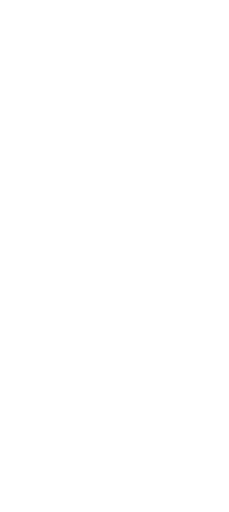
t = 0.00 s
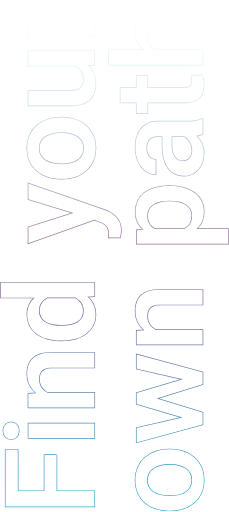
t = 1.50 s
t = 3.00 s: frame unchanged from t = 1.50 s, image omitted
t = 4.50 s: frame unchanged from t = 1.50 s, image omitted

The animated SVG that drew these frames (rendered in a browser with its animation timeline set to each time). Animation: 1 CSS @keyframes rule; one cycle of 6.00 s, repeats indefinitely.

<svg fill="none" height="738" viewBox="0 0 330 738" width="330" xmlns="http://www.w3.org/2000/svg"> <g opacity="0.8"> <mask fill="black" height="738" id="path-1-outside-1_8389_25115" maskUnits="userSpaceOnUse" width="330" x="0" y="-0.900391"> <rect fill="white" height="738" width="330" y="-0.900391"/> <path d="M42.4 21.1996C40.2 17.5996 39.1 13.3996 39.1 8.59961C39.1 7.29961 39.2 5.89961 39.5 4.49961C39.7 2.99961 40 1.89961 40.3 1.09961L60 1.29961C59.8 2.59961 59.6 3.99961 59.5 5.49961C59.4 6.99961 59.3 8.39961 59.3 9.89961C59.3 13.4996 59.8 16.6996 60.9 19.4996C61.9 22.2996 63.4 24.5996 65.3 26.3996C66.9 27.9996 68.9 29.1996 71.1 30.1996H136V51.3996H40.9V31.1996L52.1 30.5996C51.9 30.4996 51.7 30.3996 51.5 30.1996C47.6 27.7996 44.6 24.7996 42.4 21.1996ZM292 72.1996H224.2C223 71.5996 221.8 70.8996 220.8 70.0996C218.2 68.1996 216.1 65.7996 214.6 62.8996C213.1 59.9996 212.3 56.5996 212.3 52.7996C212.3 49.1996 212.9 46.0996 214.1 43.5996C215.3 41.0996 217.2 39.1996 219.9 37.8996C222.6 36.5996 226.2 35.8996 230.8 35.8996H292V14.5996H230.9C224.4 14.5996 218.9 15.2996 214.4 16.7996C209.8 18.1996 206.1 20.2996 203.3 22.9996C200.4 25.7996 198.3 28.9996 197.1 32.7996C195.8 36.5996 195.2 40.7996 195.2 45.4996C195.2 51.0996 196.3 56.0996 198.6 60.6996C200.8 65.1996 203.9 68.9996 207.9 72.1996H157V93.2996H292V72.1996ZM116.8 126.4C115.4 127.8 113.5 128.9 111.3 129.7C109 130.5 106.1 130.9 102.6 130.9H40.9V152.1H102.3C108.6 152.1 114 151.3 118.5 149.8C123 148.3 126.7 146.1 129.5 143.4C132.3 140.6 134.4 137.2 135.7 133.4C137 129.5 137.7 125.3 137.7 120.7C137.7 114.3 136.6 108.8 134.4 104.3C132.4 100.1 129.6 96.6996 126.2 93.7996L135.9 93.2996V73.2996H40.9V94.5996H109.1C112.4 96.0996 115 98.3996 117.1 101.4C119.4 104.9 120.6 109.6 120.6 115.6C120.6 117.7 120.3 119.7 119.7 121.6C119.2 123.3 118.2 125 116.8 126.4ZM292 550V541.9V536.5L196.9 510.8V531.5L263.6 546.6L196.9 566.4V568.7V580.2V582.2L263.1 601.8L196.9 617V637.7L292 612V606.6V598.5V594.5L225.8 574.4L292 554V550ZM275.6 108.8C275.8 109.6 276 110.7 276.1 112.1C276.3 113.4 276.4 114.9 276.4 116.3C276.4 118.4 276.1 120.1 275.6 121.7C275.1 123.2 274 124.4 272.5 125.3C270.9 126.1 268.7 126.5 265.7 126.5H212.4V109.5H196.9V126.5H173.6V147.7H196.9V163.2H212.4V147.7H267C273.5 147.7 278.7 146.6 282.6 144.5C286.5 142.4 289.4 139.5 291.1 135.7C292.8 131.9 293.6 127.6 293.6 122.8C293.6 119.8 293.4 117.2 293 114.9C292.6 112.6 292.1 110.5 291.6 108.7L275.6 108.8ZM291.4 208.3C289.8 204.5 287.8 201.2 285.3 198.5C284.4 197.5 283.5 196.6 282.6 195.8C282.8 195.8 283.1 195.7 283.3 195.7C286.8 195.1 289.7 194.3 292 193.3V171.6H290.6C288.1 172.8 285.1 173.7 281.7 174.3C278.2 174.9 274.3 175.2 270 175.2H227.7C220.4 175.2 214.4 176.8 209.6 180C204.7 183.2 201.1 187.5 198.7 193.1C196.3 198.6 195.1 204.9 195.1 212.1C195.1 218.1 195.9 223.5 197.5 228.3C199.1 233.1 201.3 237.2 204 240.7C206.8 244.2 209.9 246.8 213.4 248.6C216.9 250.4 220.5 251.3 224.3 251.3V230.2C221.8 230.2 219.5 229.5 217.5 228.1C215.5 226.7 213.9 224.7 212.8 222.2C211.6 219.7 211 216.7 211 213.2C211 209.4 211.7 206.3 213 203.9C214.3 201.4 216.3 199.5 218.7 198.3C221.2 197.1 224.1 196.5 227.5 196.5H234.1V210C234.1 216.9 234.8 223.1 236.2 228.5C237.5 233.9 239.5 238.5 242.2 242.2C244.8 245.9 248.1 248.7 252 250.6C255.9 252.5 260.3 253.4 265.4 253.4C270.8 253.4 275.6 252 279.9 249.3C284.1 246.5 287.5 242.7 290 237.9C292.5 233 293.7 227.5 293.7 221.3C293.8 216.4 293 212 291.4 208.3ZM275.2 225.4C274 227.6 272.4 229.3 270.4 230.5C268.3 231.7 266 232.3 263.5 232.3C261 232.3 258.7 231.8 256.7 230.8C254.7 229.8 253 228.3 251.6 226.3C250.2 224.3 249.1 221.8 248.4 218.8C247.6 215.8 247.3 212.4 247.3 208.4V196.4H265.2C266.1 196.8 266.9 197.4 267.8 198C270.4 199.9 272.6 202.5 274.4 205.7C276.2 208.9 277 212.7 277 217C277 220.4 276.4 223.1 275.2 225.4ZM219.7 441.1C222.3 439.8 225.9 439.1 230.5 439.1H292V417.8H230.6C224.1 417.8 218.6 418.5 214.2 419.9C209.7 421.3 206 423.4 203.2 426.1C200.4 428.7 198.4 431.9 197.1 435.7C195.8 439.4 195.2 443.5 195.2 448.1C195.2 453.8 196.3 458.9 198.5 463.6C200.7 468.2 203.8 472.2 207.8 475.6C208 475.8 208.2 475.9 208.4 476L196.9 476.7V496.7H292V475.5H224.5C223.2 474.8 221.9 474.1 220.8 473.2C218.2 471.2 216.1 468.8 214.6 465.9C213.1 463 212.3 459.8 212.3 456.1C212.3 452.4 212.9 449.3 214.1 446.9C215.1 444.3 217 442.4 219.7 441.1ZM58.1 510.6C53.6 512 49.9 514.1 47.1 516.8C44.3 519.4 42.3 522.6 41 526.4C39.7 530.1 39.1 534.2 39.1 538.8C39.1 544.5 40.2 549.6 42.4 554.3C44.6 558.9 47.7 562.9 51.7 566.3C51.9 566.5 52.1 566.6 52.3 566.7L40.8 567.4V587.4H136V566.2H68.5C67.2 565.5 65.9 564.8 64.8 563.9C62.2 561.9 60.1 559.5 58.6 556.6C57.1 553.7 56.3 550.5 56.3 546.8C56.3 543.1 56.9 540 58.1 537.6C59.2 535.1 61.1 533.2 63.8 531.9C66.4 530.6 70 529.9 74.6 529.9H136V508.6H74.6C68.1 508.5 62.6 509.2 58.1 510.6ZM290.2 673.3C287.7 667.9 284.3 663.2 280 659.4C275.6 655.6 270.5 652.7 264.6 650.7C258.7 648.7 252.4 647.7 245.5 647.7H243.5C236.6 647.7 230.3 648.7 224.4 650.7C218.5 652.7 213.4 655.6 209 659.4C204.6 663.2 201.2 667.9 198.8 673.4C196.3 678.8 195.1 685.1 195.1 692C195.1 698.9 196.3 705.1 198.8 710.6C201.2 716 204.6 720.7 209 724.5C213.3 728.3 218.5 731.1 224.4 733.1C230.3 735.1 236.6 736.1 243.5 736.1H245.5C252.4 736.1 258.7 735.1 264.6 733.1C270.5 731.1 275.6 728.2 280 724.4C284.3 720.6 287.7 716 290.2 710.5C292.6 705 293.8 698.8 293.8 691.8C293.8 684.9 292.6 678.8 290.2 673.3ZM274.4 702.3C272.8 705.2 270.5 707.6 267.6 709.5C264.7 711.4 261.4 712.8 257.6 713.6C253.8 714.5 249.7 714.9 245.5 714.9H243.5C239.3 714.9 235.3 714.5 231.5 713.6C227.7 712.7 224.3 711.3 221.4 709.5C218.5 707.7 216.2 705.3 214.5 702.4C212.8 699.5 212 696 212 692C212 688 212.8 684.6 214.5 681.7C216.1 678.8 218.4 676.4 221.4 674.5C224.3 672.6 227.7 671.2 231.5 670.3C235.3 669.4 239.2 668.9 243.5 668.9H245.5C249.8 668.9 253.8 669.4 257.6 670.3C261.4 671.2 264.7 672.6 267.6 674.4C270.5 676.3 272.7 678.7 274.4 681.6C276 684.5 276.9 687.9 276.9 691.8C276.9 695.9 276.1 699.4 274.4 702.3ZM166 311.6C163.5 309.3 160.9 307.5 158.2 306.1C155.4 304.7 152.9 303.6 150.6 302.7L40.9 264.5V287.2L105.9 307L40.9 327.6V350.5L135.8 316.8L144.1 319.9C147.3 321 149.8 322.2 151.7 323.8C153.6 325.3 154.9 327.2 155.7 329.5C156.6 331.8 157 334.8 157 338.3C157 338.8 157 339.5 156.9 340.4C156.8 341.2 156.8 341.9 156.7 342.5L172.9 342.4C173.3 340.9 173.6 339.3 173.9 337.6C174.3 335.8 174.4 334 174.4 332.1C174.4 327.4 173.6 323.3 172 320C170.5 316.6 168.5 313.9 166 311.6ZM134.4 438.4C132.3 434.3 129.5 430.8 125.8 427.9L136 426.9V407.7H1V429H50C46.8 431.7 44.3 434.8 42.5 438.4C40.3 442.7 39.2 447.8 39.2 453.5C39.2 459.3 40.4 464.5 42.7 469.1C45 473.7 48.3 477.7 52.6 480.9C56.9 484.1 62 486.6 68 488.3C73.9 490 80.5 490.8 87.7 490.8H89.5C96.4 490.8 102.8 490 108.7 488.3C114.6 486.6 119.7 484.1 124 480.9C128.3 477.7 131.7 473.8 134.1 469.2C136.5 464.6 137.7 459.4 137.7 453.6C137.8 447.8 136.6 442.7 134.4 438.4ZM118.2 458.1C116.6 460.8 114.3 463 111.5 464.7C108.6 466.4 105.3 467.7 101.6 468.5C97.8 469.3 93.8 469.6 89.5 469.6H87.7C83.4 469.6 79.3 469.2 75.5 468.4C71.7 467.6 68.4 466.3 65.5 464.6C62.6 462.8 60.4 460.6 58.7 457.9C57.1 455.2 56.2 451.9 56.2 448.1C56.2 444.5 56.8 441.3 58.1 438.7C59.3 436 61.1 433.7 63.4 431.9C64.8 430.7 66.4 429.8 68.1 428.9H108.5C108.6 429 108.8 429 108.9 429.1C112.5 430.9 115.3 433.3 117.4 436.4C119.5 439.5 120.6 443.5 120.6 448.3C120.6 452 119.8 455.3 118.2 458.1ZM40.9 631.6H136V610.3H40.9V631.6ZM283.1 330.1C286.2 327.4 288.6 324.2 290.5 320.6C292.7 316.1 293.8 311 293.8 305C293.8 299 292.6 293.8 290.2 289.2C287.8 284.6 284.4 280.8 280.1 277.7C275.7 274.5 270.6 272.2 264.7 270.6C258.8 269 252.4 268.1 245.5 268.1H243.7C236.4 268.1 229.8 268.9 223.9 270.5C217.9 272.1 212.8 274.5 208.6 277.6C204.3 280.8 201 284.7 198.8 289.3C196.5 293.9 195.3 299.2 195.3 305.2C195.3 311.1 196.4 316.2 198.6 320.6C200.6 324.6 203.4 328 206.9 330.9L197 331.8V351.3H328.7V330.1H283.1ZM273.8 322.9C271.7 326 268.9 328.4 265.4 330.1H223.6C222.1 329.3 220.6 328.4 219.3 327.4C217.1 325.6 215.3 323.3 214.1 320.6C212.8 317.9 212.2 314.7 212.2 310.9C212.2 307.1 213 303.8 214.7 301.1C216.3 298.3 218.5 296.1 221.4 294.3C224.3 292.5 227.6 291.3 231.4 290.4C235.2 289.6 239.2 289.2 243.6 289.2H245.4C249.7 289.2 253.7 289.6 257.5 290.4C261.3 291.2 264.7 292.5 267.6 294.3C270.5 296 272.7 298.2 274.4 300.9C276 303.6 276.9 306.8 276.9 310.7C276.9 315.7 275.9 319.7 273.8 322.9ZM81.5 655.7H64V707.9H25.6V648.4H8V707.9V713.5V730H136V707.9H81.5V655.7ZM134.2 195C131.7 189.6 128.3 184.9 124 181.1C119.6 177.3 114.5 174.4 108.6 172.4C102.7 170.4 96.4 169.4 89.5 169.4H87.5C80.6 169.4 74.3 170.4 68.4 172.4C62.5 174.4 57.4 177.3 53 181.1C48.6 184.9 45.2 189.6 42.8 195.1C40.3 200.5 39.1 206.8 39.1 213.7C39.1 220.6 40.3 226.8 42.8 232.3C45.2 237.8 48.6 242.4 53 246.2C57.3 250 62.5 252.8 68.4 254.8C74.3 256.8 80.6 257.8 87.5 257.8H89.5C96.4 257.8 102.7 256.8 108.6 254.8C114.5 252.8 119.6 249.9 124 246.1C128.3 242.3 131.7 237.7 134.2 232.2C136.6 226.7 137.8 220.5 137.8 213.5C137.8 206.6 136.6 200.5 134.2 195ZM118.4 224C116.8 226.9 114.5 229.3 111.6 231.2C108.7 233.1 105.4 234.5 101.6 235.3C97.8 236.2 93.7 236.6 89.5 236.6H87.5C83.3 236.6 79.3 236.2 75.5 235.3C71.7 234.4 68.3 233 65.4 231.2C62.5 229.3 60.2 227 58.5 224.1C56.8 221.2 56 217.7 56 213.7C56 209.7 56.8 206.3 58.5 203.4C60.1 200.5 62.4 198.1 65.4 196.2C68.3 194.3 71.7 192.9 75.5 192C79.3 191.1 83.2 190.6 87.5 190.6H89.5C93.8 190.6 97.8 191.1 101.6 192C105.4 192.9 108.7 194.3 111.6 196.1C114.5 198 116.7 200.4 118.4 203.3C120 206.2 120.9 209.6 120.9 213.5C120.9 217.6 120.1 221.1 118.4 224ZM23.9 629.8C26 627.6 27.1 624.6 27.1 620.8C27.1 617 26 614.1 23.9 611.9C21.8 609.7 19.2 608.6 16 608.6C12.8 608.6 10.1 609.7 8 611.9C5.8 614.1 4.7 617 4.7 620.8C4.7 624.6 5.8 627.6 8 629.8C10.1 631.9 12.8 633 16 633C19.1 633 21.7 631.9 23.9 629.8Z"/> </mask> <path class="path-text"  d="M42.4 21.1996C40.2 17.5996 39.1 13.3996 39.1 8.59961C39.1 7.29961 39.2 5.89961 39.5 4.49961C39.7 2.99961 40 1.89961 40.3 1.09961L60 1.29961C59.8 2.59961 59.6 3.99961 59.5 5.49961C59.4 6.99961 59.3 8.39961 59.3 9.89961C59.3 13.4996 59.8 16.6996 60.9 19.4996C61.9 22.2996 63.4 24.5996 65.3 26.3996C66.9 27.9996 68.9 29.1996 71.1 30.1996H136V51.3996H40.9V31.1996L52.1 30.5996C51.9 30.4996 51.7 30.3996 51.5 30.1996C47.6 27.7996 44.6 24.7996 42.4 21.1996ZM292 72.1996H224.2C223 71.5996 221.8 70.8996 220.8 70.0996C218.2 68.1996 216.1 65.7996 214.6 62.8996C213.1 59.9996 212.3 56.5996 212.3 52.7996C212.3 49.1996 212.9 46.0996 214.1 43.5996C215.3 41.0996 217.2 39.1996 219.9 37.8996C222.6 36.5996 226.2 35.8996 230.8 35.8996H292V14.5996H230.9C224.4 14.5996 218.9 15.2996 214.4 16.7996C209.8 18.1996 206.1 20.2996 203.3 22.9996C200.4 25.7996 198.3 28.9996 197.1 32.7996C195.8 36.5996 195.2 40.7996 195.2 45.4996C195.2 51.0996 196.3 56.0996 198.6 60.6996C200.8 65.1996 203.9 68.9996 207.9 72.1996H157V93.2996H292V72.1996ZM116.8 126.4C115.4 127.8 113.5 128.9 111.3 129.7C109 130.5 106.1 130.9 102.6 130.9H40.9V152.1H102.3C108.6 152.1 114 151.3 118.5 149.8C123 148.3 126.7 146.1 129.5 143.4C132.3 140.6 134.4 137.2 135.7 133.4C137 129.5 137.7 125.3 137.7 120.7C137.7 114.3 136.6 108.8 134.4 104.3C132.4 100.1 129.6 96.6996 126.2 93.7996L135.9 93.2996V73.2996H40.9V94.5996H109.1C112.4 96.0996 115 98.3996 117.1 101.4C119.4 104.9 120.6 109.6 120.6 115.6C120.6 117.7 120.3 119.7 119.7 121.6C119.2 123.3 118.2 125 116.8 126.4ZM292 550V541.9V536.5L196.9 510.8V531.5L263.6 546.6L196.9 566.4V568.7V580.2V582.2L263.1 601.8L196.9 617V637.7L292 612V606.6V598.5V594.5L225.8 574.4L292 554V550ZM275.6 108.8C275.8 109.6 276 110.7 276.1 112.1C276.3 113.4 276.4 114.9 276.4 116.3C276.4 118.4 276.1 120.1 275.6 121.7C275.1 123.2 274 124.4 272.5 125.3C270.9 126.1 268.7 126.5 265.7 126.5H212.4V109.5H196.9V126.5H173.6V147.7H196.9V163.2H212.4V147.7H267C273.5 147.7 278.7 146.6 282.6 144.5C286.5 142.4 289.4 139.5 291.1 135.7C292.8 131.9 293.6 127.6 293.6 122.8C293.6 119.8 293.4 117.2 293 114.9C292.6 112.6 292.1 110.5 291.6 108.7L275.6 108.8ZM291.4 208.3C289.8 204.5 287.8 201.2 285.3 198.5C284.4 197.5 283.5 196.6 282.6 195.8C282.8 195.8 283.1 195.7 283.3 195.7C286.8 195.1 289.7 194.3 292 193.3V171.6H290.6C288.1 172.8 285.1 173.7 281.7 174.3C278.2 174.9 274.3 175.2 270 175.2H227.7C220.4 175.2 214.4 176.8 209.6 180C204.7 183.2 201.1 187.5 198.7 193.1C196.3 198.6 195.1 204.9 195.1 212.1C195.1 218.1 195.9 223.5 197.5 228.3C199.1 233.1 201.3 237.2 204 240.7C206.8 244.2 209.9 246.8 213.4 248.6C216.9 250.4 220.5 251.3 224.3 251.3V230.2C221.8 230.2 219.5 229.5 217.5 228.1C215.5 226.7 213.9 224.7 212.8 222.2C211.6 219.7 211 216.7 211 213.2C211 209.4 211.7 206.3 213 203.9C214.3 201.4 216.3 199.5 218.7 198.3C221.2 197.1 224.1 196.5 227.5 196.5H234.1V210C234.1 216.9 234.8 223.1 236.2 228.5C237.5 233.9 239.5 238.5 242.2 242.2C244.8 245.9 248.1 248.7 252 250.6C255.9 252.5 260.3 253.4 265.4 253.4C270.8 253.4 275.6 252 279.9 249.3C284.1 246.5 287.5 242.7 290 237.9C292.5 233 293.7 227.5 293.7 221.3C293.8 216.4 293 212 291.4 208.3ZM275.2 225.4C274 227.6 272.4 229.3 270.4 230.5C268.3 231.7 266 232.3 263.5 232.3C261 232.3 258.7 231.8 256.7 230.8C254.7 229.8 253 228.3 251.6 226.3C250.2 224.3 249.1 221.8 248.4 218.8C247.6 215.8 247.3 212.4 247.3 208.4V196.4H265.2C266.1 196.8 266.9 197.4 267.8 198C270.4 199.9 272.6 202.5 274.4 205.7C276.2 208.9 277 212.7 277 217C277 220.4 276.4 223.1 275.2 225.4ZM219.7 441.1C222.3 439.8 225.9 439.1 230.5 439.1H292V417.8H230.6C224.1 417.8 218.6 418.5 214.2 419.9C209.7 421.3 206 423.4 203.2 426.1C200.4 428.7 198.4 431.9 197.1 435.7C195.8 439.4 195.2 443.5 195.2 448.1C195.2 453.8 196.3 458.9 198.5 463.6C200.7 468.2 203.8 472.2 207.8 475.6C208 475.8 208.2 475.9 208.4 476L196.9 476.7V496.7H292V475.5H224.5C223.2 474.8 221.9 474.1 220.8 473.2C218.2 471.2 216.1 468.8 214.6 465.9C213.1 463 212.3 459.8 212.3 456.1C212.3 452.4 212.9 449.3 214.1 446.9C215.1 444.3 217 442.4 219.7 441.1ZM58.1 510.6C53.6 512 49.9 514.1 47.1 516.8C44.3 519.4 42.3 522.6 41 526.4C39.7 530.1 39.1 534.2 39.1 538.8C39.1 544.5 40.2 549.6 42.4 554.3C44.6 558.9 47.7 562.9 51.7 566.3C51.9 566.5 52.1 566.6 52.3 566.7L40.8 567.4V587.4H136V566.2H68.5C67.2 565.5 65.9 564.8 64.8 563.9C62.2 561.9 60.1 559.5 58.6 556.6C57.1 553.7 56.3 550.5 56.3 546.8C56.3 543.1 56.9 540 58.1 537.6C59.2 535.1 61.1 533.2 63.8 531.9C66.4 530.6 70 529.9 74.6 529.9H136V508.6H74.6C68.1 508.5 62.6 509.2 58.1 510.6ZM290.2 673.3C287.7 667.9 284.3 663.2 280 659.4C275.6 655.6 270.5 652.7 264.6 650.7C258.7 648.7 252.4 647.7 245.5 647.7H243.5C236.6 647.7 230.3 648.7 224.4 650.7C218.5 652.7 213.4 655.6 209 659.4C204.6 663.2 201.2 667.9 198.8 673.4C196.3 678.8 195.1 685.1 195.1 692C195.1 698.9 196.3 705.1 198.8 710.6C201.2 716 204.6 720.7 209 724.5C213.3 728.3 218.5 731.1 224.4 733.1C230.3 735.1 236.6 736.1 243.5 736.1H245.5C252.4 736.1 258.7 735.1 264.6 733.1C270.5 731.1 275.6 728.2 280 724.4C284.3 720.6 287.7 716 290.2 710.5C292.6 705 293.8 698.8 293.8 691.8C293.8 684.9 292.6 678.8 290.2 673.3ZM274.4 702.3C272.8 705.2 270.5 707.6 267.6 709.5C264.7 711.4 261.4 712.8 257.6 713.6C253.8 714.5 249.7 714.9 245.5 714.9H243.5C239.3 714.9 235.3 714.5 231.5 713.6C227.7 712.7 224.3 711.3 221.4 709.5C218.5 707.7 216.2 705.3 214.5 702.4C212.8 699.5 212 696 212 692C212 688 212.8 684.6 214.5 681.7C216.1 678.8 218.4 676.4 221.4 674.5C224.3 672.6 227.7 671.2 231.5 670.3C235.3 669.4 239.2 668.9 243.5 668.9H245.5C249.8 668.9 253.8 669.4 257.6 670.3C261.4 671.2 264.7 672.6 267.6 674.4C270.5 676.3 272.7 678.7 274.4 681.6C276 684.5 276.9 687.9 276.9 691.8C276.9 695.9 276.1 699.4 274.4 702.3ZM166 311.6C163.5 309.3 160.9 307.5 158.2 306.1C155.4 304.7 152.9 303.6 150.6 302.7L40.9 264.5V287.2L105.9 307L40.9 327.6V350.5L135.8 316.8L144.1 319.9C147.3 321 149.8 322.2 151.7 323.8C153.6 325.3 154.9 327.2 155.7 329.5C156.6 331.8 157 334.8 157 338.3C157 338.8 157 339.5 156.9 340.4C156.8 341.2 156.8 341.9 156.7 342.5L172.9 342.4C173.3 340.9 173.6 339.3 173.9 337.6C174.3 335.8 174.4 334 174.4 332.1C174.4 327.4 173.6 323.3 172 320C170.5 316.6 168.5 313.9 166 311.6ZM134.4 438.4C132.3 434.3 129.5 430.8 125.8 427.9L136 426.9V407.7H1V429H50C46.8 431.7 44.3 434.8 42.5 438.4C40.3 442.7 39.2 447.8 39.2 453.5C39.2 459.3 40.4 464.5 42.7 469.1C45 473.7 48.3 477.7 52.6 480.9C56.9 484.1 62 486.6 68 488.3C73.9 490 80.5 490.8 87.7 490.8H89.5C96.4 490.8 102.8 490 108.7 488.3C114.6 486.6 119.7 484.1 124 480.9C128.3 477.7 131.7 473.8 134.1 469.2C136.5 464.6 137.7 459.4 137.7 453.6C137.8 447.8 136.6 442.7 134.4 438.4ZM118.2 458.1C116.6 460.8 114.3 463 111.5 464.7C108.6 466.4 105.3 467.7 101.6 468.5C97.8 469.3 93.8 469.6 89.5 469.6H87.7C83.4 469.6 79.3 469.2 75.5 468.4C71.7 467.6 68.4 466.3 65.5 464.6C62.6 462.8 60.4 460.6 58.7 457.9C57.1 455.2 56.2 451.9 56.2 448.1C56.2 444.5 56.8 441.3 58.1 438.7C59.3 436 61.1 433.7 63.4 431.9C64.8 430.7 66.4 429.8 68.1 428.9H108.5C108.6 429 108.8 429 108.9 429.1C112.5 430.9 115.3 433.3 117.4 436.4C119.5 439.5 120.6 443.5 120.6 448.3C120.6 452 119.8 455.3 118.2 458.1ZM40.9 631.6H136V610.3H40.9V631.6ZM283.1 330.1C286.2 327.4 288.6 324.2 290.5 320.6C292.7 316.1 293.8 311 293.8 305C293.8 299 292.6 293.8 290.2 289.2C287.8 284.6 284.4 280.8 280.1 277.7C275.7 274.5 270.6 272.2 264.7 270.6C258.8 269 252.4 268.1 245.5 268.1H243.7C236.4 268.1 229.8 268.9 223.9 270.5C217.9 272.1 212.8 274.5 208.6 277.6C204.3 280.8 201 284.7 198.8 289.3C196.5 293.9 195.3 299.2 195.3 305.2C195.3 311.1 196.4 316.2 198.6 320.6C200.6 324.6 203.4 328 206.9 330.9L197 331.8V351.3H328.7V330.1H283.1ZM273.8 322.9C271.7 326 268.9 328.4 265.4 330.1H223.6C222.1 329.3 220.6 328.4 219.3 327.4C217.1 325.6 215.3 323.3 214.1 320.6C212.8 317.9 212.2 314.7 212.2 310.9C212.2 307.1 213 303.8 214.7 301.1C216.3 298.3 218.5 296.1 221.4 294.3C224.3 292.5 227.6 291.3 231.4 290.4C235.2 289.6 239.2 289.2 243.6 289.2H245.4C249.7 289.2 253.7 289.6 257.5 290.4C261.3 291.2 264.7 292.5 267.6 294.3C270.5 296 272.7 298.2 274.4 300.9C276 303.6 276.9 306.8 276.9 310.7C276.9 315.7 275.9 319.7 273.8 322.9ZM81.5 655.7H64V707.9H25.6V648.4H8V707.9V713.5V730H136V707.9H81.5V655.7ZM134.2 195C131.7 189.6 128.3 184.9 124 181.1C119.6 177.3 114.5 174.4 108.6 172.4C102.7 170.4 96.4 169.4 89.5 169.4H87.5C80.6 169.4 74.3 170.4 68.4 172.4C62.5 174.4 57.4 177.3 53 181.1C48.6 184.9 45.2 189.6 42.8 195.1C40.3 200.5 39.1 206.8 39.1 213.7C39.1 220.6 40.3 226.8 42.8 232.3C45.2 237.8 48.6 242.4 53 246.2C57.3 250 62.5 252.8 68.4 254.8C74.3 256.8 80.6 257.8 87.5 257.8H89.5C96.4 257.8 102.7 256.8 108.6 254.8C114.5 252.8 119.6 249.9 124 246.1C128.3 242.3 131.7 237.7 134.2 232.2C136.6 226.7 137.8 220.5 137.8 213.5C137.8 206.6 136.6 200.5 134.2 195ZM118.4 224C116.8 226.9 114.5 229.3 111.6 231.2C108.7 233.1 105.4 234.5 101.6 235.3C97.8 236.2 93.7 236.6 89.5 236.6H87.5C83.3 236.6 79.3 236.2 75.5 235.3C71.7 234.4 68.3 233 65.4 231.2C62.5 229.3 60.2 227 58.5 224.1C56.8 221.2 56 217.7 56 213.7C56 209.7 56.8 206.3 58.5 203.4C60.1 200.5 62.4 198.1 65.4 196.2C68.3 194.3 71.7 192.9 75.5 192C79.3 191.1 83.2 190.6 87.5 190.6H89.5C93.8 190.6 97.8 191.1 101.6 192C105.4 192.9 108.7 194.3 111.6 196.1C114.5 198 116.7 200.4 118.4 203.3C120 206.2 120.9 209.6 120.9 213.5C120.9 217.6 120.1 221.1 118.4 224ZM23.9 629.8C26 627.6 27.1 624.6 27.1 620.8C27.1 617 26 614.1 23.9 611.9C21.8 609.7 19.2 608.6 16 608.6C12.8 608.6 10.1 609.7 8 611.9C5.8 614.1 4.7 617 4.7 620.8C4.7 624.6 5.8 627.6 8 629.8C10.1 631.9 12.8 633 16 633C19.1 633 21.7 631.9 23.9 629.8Z" mask="url(#path-1-outside-1_8389_25115)" stroke="url(#paint0_linear_8389_25115)" stroke-width="2"/> </g> <defs> <linearGradient gradientUnits="userSpaceOnUse" id="paint0_linear_8389_25115" x1="165" x2="157.5" y1="1" y2="714"> <stop offset="0.0321953" stop-color="#1DB4CC" stop-opacity="0"/> <stop offset="0.511615" stop-color="#7E3A77"/> <stop offset="1" stop-color="#008FBF"/> </linearGradient> </defs> <style> .path-text {stroke-dasharray: 1897 1899; stroke-dashoffset: 1898; animation: path-animate 6000ms ease-out 0ms infinite; } @keyframes path-animate {100% {stroke-dashoffset: 0; } } </style> </svg>